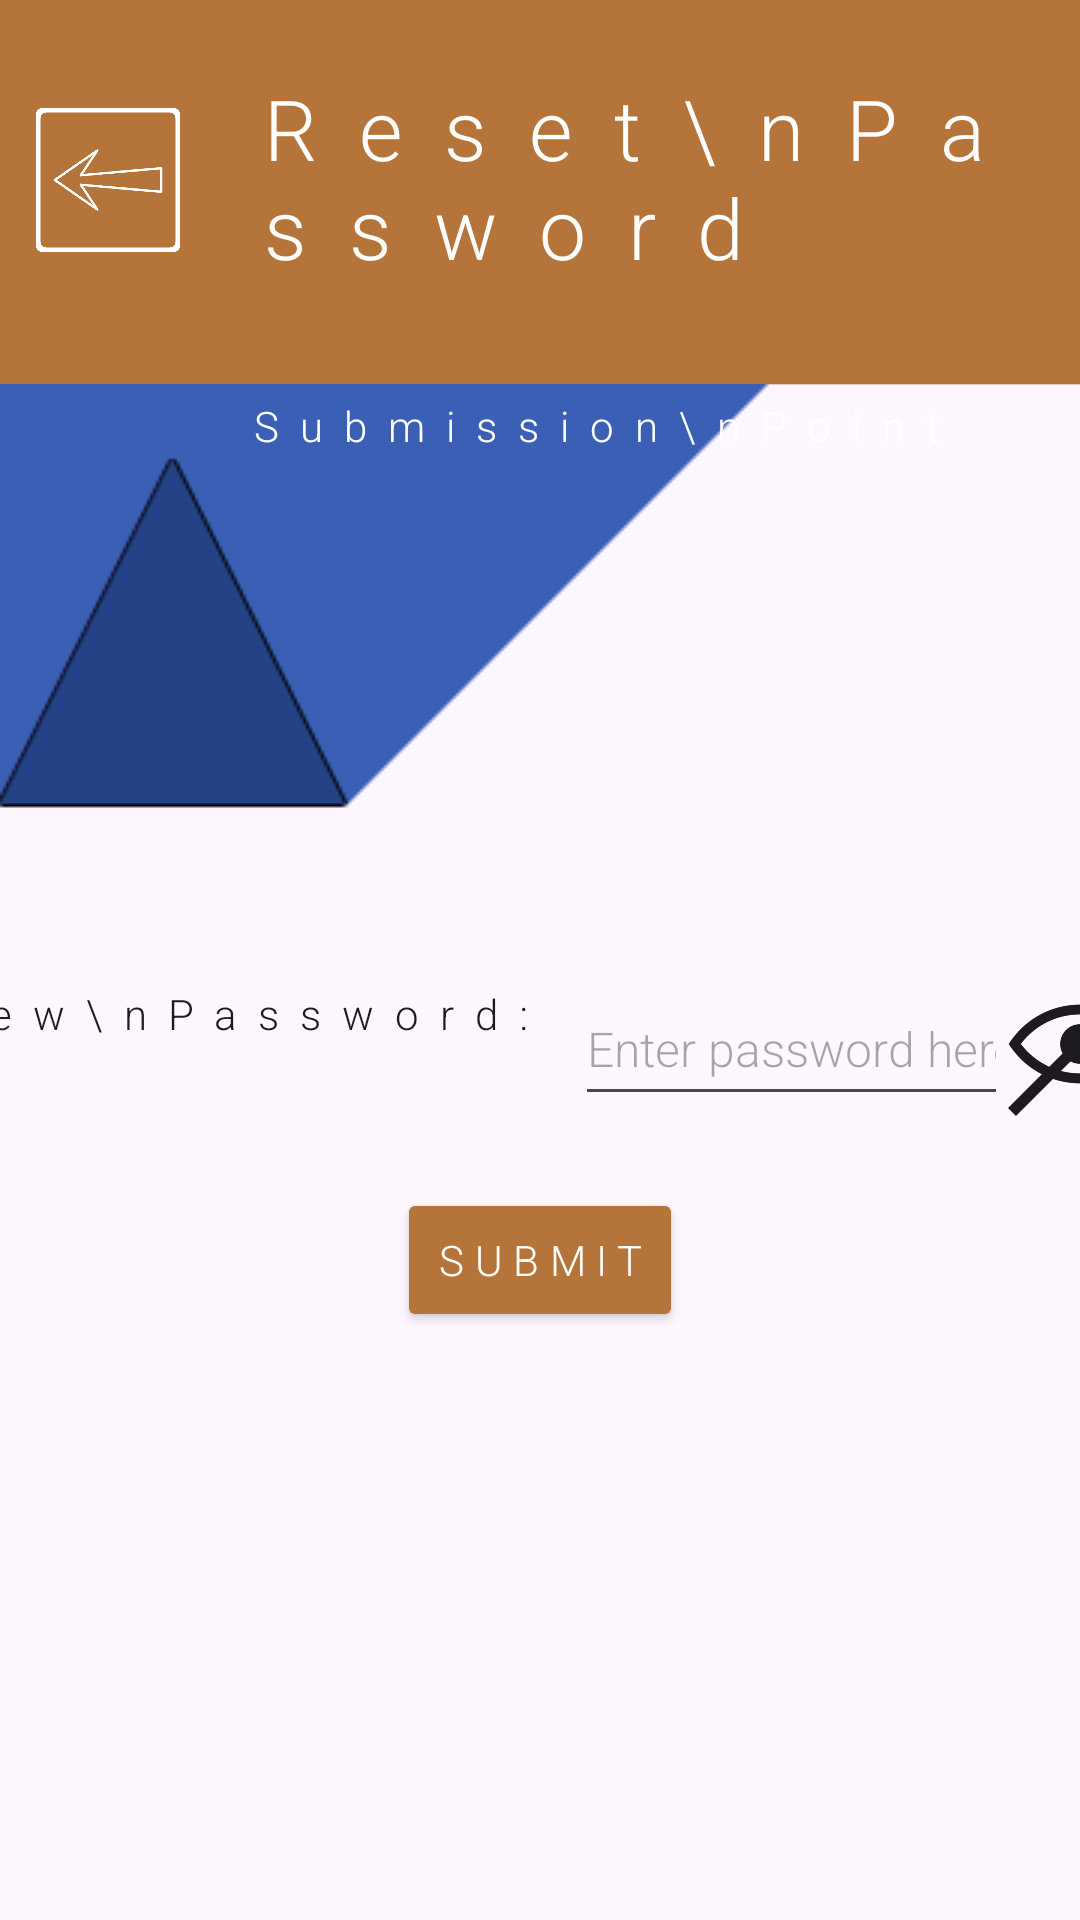

Write the Android layout XML for this screen, with the resource values it uses.
<!-- AndroidManifest.xml: application theme Theme.COMP2000_Assessment_1_Exercise_5 -->
<!-- res/layout/activity_reset_password.xml -->
<?xml version="1.0" encoding="utf-8"?>
<androidx.constraintlayout.widget.ConstraintLayout xmlns:android="http://schemas.android.com/apk/res/android"
    xmlns:app="http://schemas.android.com/apk/res-auto"
    xmlns:tools="http://schemas.android.com/tools"
    android:id="@+id/main"
    android:layout_width="match_parent"
    android:layout_height="match_parent"
    tools:context=".ResetPassword">

    <ImageView
        android:id="@+id/mainBackground"

        android:layout_width="512dp"
        android:layout_height="512dp"

        android:contentDescription="Background image"

        app:srcCompat="@drawable/login_background_img"
        app:layout_constraintTop_toTopOf="parent"
        app:layout_constraintStart_toStartOf="parent"
        />

    <ImageView
        android:layout_width="match_parent"
        android:layout_height="wrap_content"

        android:scaleType="fitXY"

        android:contentDescription="Background scaler"

        app:srcCompat="@drawable/main_background_scaler_bar"
        app:layout_constraintTop_toTopOf="@id/mainBackground"
        app:layout_constraintStart_toStartOf="parent"
        />

    <Button
        android:id="@+id/backButton"

        android:layout_width="48dp"
        android:layout_height="48dp"

        android:fontFamily="sans-serif-light"
        android:letterSpacing="0.25"

        android:layout_marginTop="36dp"
        android:layout_marginStart="12dp"

        android:background="@drawable/main_back_button_img"

        app:backgroundTint="@color/white"

        app:layout_constraintTop_toTopOf="parent"
        app:layout_constraintStart_toStartOf="parent"
        />

    <LinearLayout
        android:id="@+id/mainLayout"

        android:layout_width="match_parent"
        android:layout_height="match_parent"

        android:orientation="vertical"
        >

        <TextView
            android:layout_width="wrap_content"
            android:layout_height="wrap_content"

            android:layout_gravity="center|start"

            android:layout_marginTop="24dp"
            android:layout_marginStart="81dp"

            android:fontFamily="sans-serif-light"
            android:letterSpacing="0.5"

            android:text="Reset\nPassword"
            android:textSize="28sp"
            android:textColor="@color/white"
            />

        <TextView
            android:layout_width="wrap_content"
            android:layout_height="wrap_content"

            android:layout_gravity="center|start"

            android:layout_marginTop="38dp"
            android:layout_marginStart="81dp"

            android:fontFamily="sans-serif-light"
            android:letterSpacing="0.5"

            android:text="Submission\nPoint"
            android:textSize="14sp"
            android:textColor="@color/white"
            />
    </LinearLayout>

    <LinearLayout
        android:id="@+id/inputLayout"

        android:layout_width="wrap_content"
        android:layout_height="wrap_content"

        android:orientation="vertical"

        android:layout_marginTop="128dp"

        app:layout_constraintTop_toTopOf="parent"
        app:layout_constraintBottom_toBottomOf="parent"
        app:layout_constraintStart_toStartOf="parent"
        app:layout_constraintEnd_toEndOf="parent"
        >

        <LinearLayout
            android:id="@+id/passwordFieldLayout"

            android:layout_width="match_parent"
            android:layout_height="wrap_content"

            android:gravity="center"

            android:orientation="horizontal"
            >

            <TextView
                android:layout_width="wrap_content"
                android:layout_height="wrap_content"

                android:layout_marginBottom="10dp"

                android:fontFamily="sans-serif-light"
                android:letterSpacing="0.5"

                android:text="New\nPassword:"
                android:textSize="14sp"
                android:textColor="?android:textColorPrimary"
                />

            <EditText
                android:id="@+id/passwordInput"

                android:layout_width="wrap_content"
                android:layout_height="48dp"

                android:maxWidth="200dp"

                android:layout_marginStart="12dp"

                android:hint="Enter password here..."
                android:autofillHints="password"

                android:inputType="textPassword"

                android:fontFamily="sans-serif-light"

                android:textSize="16sp"
                android:textColor="?android:textColorPrimary"
                />

            <Button
                android:id="@+id/showPasswordButton"

                android:layout_width="48dp"
                android:layout_height="48dp"

                android:fontFamily="sans-serif-light"
                android:letterSpacing="0.25"

                android:background="@drawable/show_password_icon_img"

                app:backgroundTint="?android:textColorPrimary"
                />
        </LinearLayout>

        <LinearLayout
            android:id="@+id/submitLayout"

            android:layout_width="match_parent"
            android:layout_height="wrap_content"

            android:layout_marginTop="24dp"

            android:gravity="center"

            android:orientation="horizontal"
            >

            <Button
                android:id="@+id/submitButton"

                android:layout_width="wrap_content"
                android:layout_height="wrap_content"

                android:fontFamily="sans-serif-light"
                android:letterSpacing="0.25"

                android:text="Submit"
                android:textColor="@color/white"

                app:backgroundTint="@color/bookingOrange"
                />
        </LinearLayout>

    </LinearLayout>

</androidx.constraintlayout.widget.ConstraintLayout>
<!-- resources referenced by this layout -->
<resources>
  <color name="bookingOrange">#B5753A</color>
  <color name="white">#FFFFFFFF</color>
  <!-- drawable login_background_img: png bitmap (drawable, 2811 bytes) -->
  <!-- drawable main_back_button_img: png bitmap (drawable, 31071 bytes) -->
  <!-- drawable main_background_scaler_bar: png bitmap (drawable, 119 bytes) -->
  <!-- drawable show_password_icon_img: png bitmap (drawable, 36163 bytes) -->
  <style name="Theme.COMP2000_Assessment_1_Exercise_5" parent="Base.Theme.COMP2000_Assessment_1_Exercise_5" />
  <style name="Base.Theme.COMP2000_Assessment_1_Exercise_5" parent="Theme.Material3.DayNight.NoActionBar">
          
          
      </style>
</resources>
